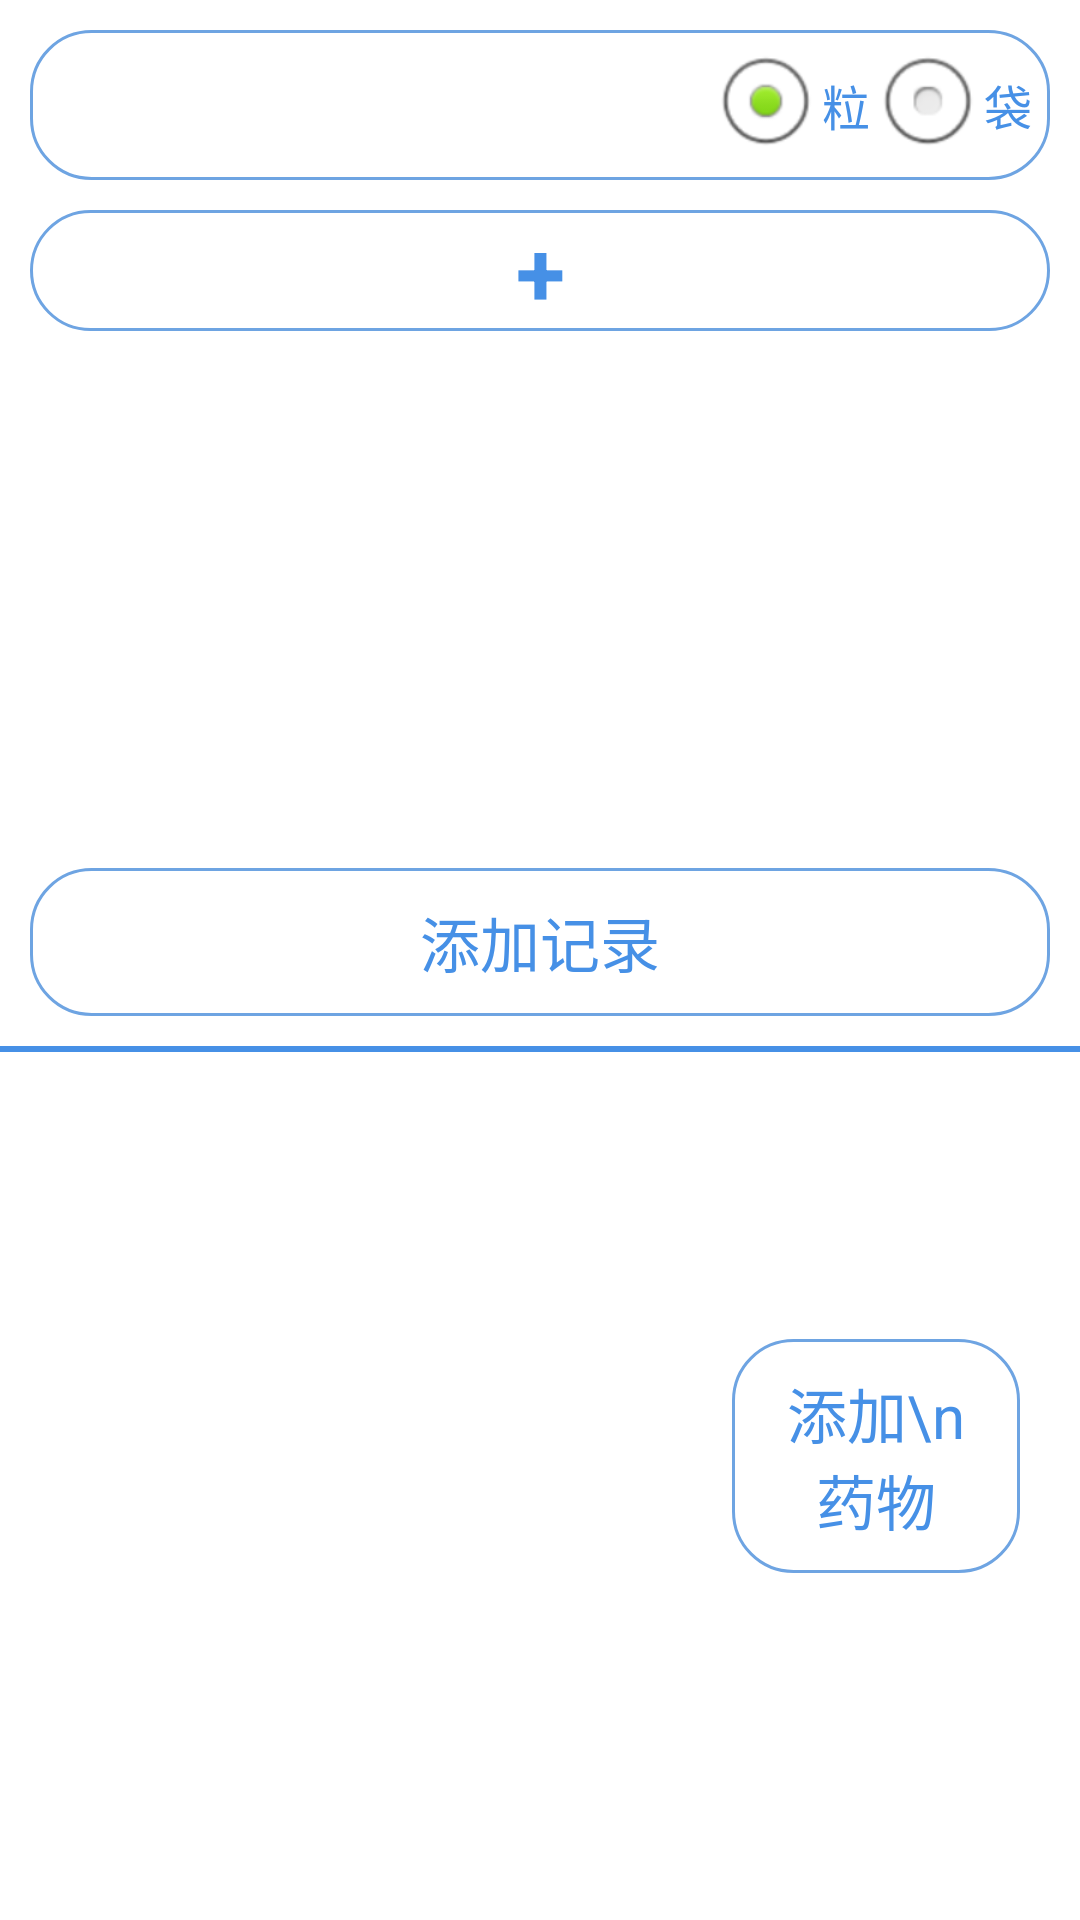

Here is an Android app screen rendered from its layout file. Give the layout XML and the strings, colors and styles it references.
<!-- AndroidManifest.xml: application theme AppTheme -->
<!-- res/layout/fragment_manage.xml -->
<?xml version="1.0" encoding="utf-8"?>

<LinearLayout xmlns:android="http://schemas.android.com/apk/res/android"
    android:layout_width="match_parent"
    android:layout_height="match_parent"
    android:orientation="vertical" >

    <LinearLayout
        android:id="@+id/ll_add_drug_record"
        android:layout_width="match_parent"
        android:layout_height="0dp"
        android:layout_marginLeft="10dp"
        android:layout_marginRight="10dp"
        android:layout_marginTop="10dp"
        android:layout_weight="0.5"
        android:orientation="vertical" >
            
            <LinearLayout
                android:layout_width="match_parent"
                android:layout_height="50dp"
                android:layout_gravity="center"
                android:background="@drawable/big_border"
                android:orientation="horizontal"
                android:paddingLeft="6dp"
                android:paddingRight="6dp" >

                <Spinner
                    android:id="@+id/spinner_drugName_choice"
                    android:layout_width="0dp"
                    android:layout_height="30dp"
                    android:layout_gravity="center"
                    android:layout_margin="6dp"
                    android:layout_weight="0.8"
                    android:background="@drawable/bg"
                    android:gravity="center" >
                </Spinner>

                <Spinner
                    android:id="@+id/spinner_drugCount_choice"
                    android:layout_width="0dp"
                    android:layout_height="30dp"
                    android:layout_gravity="center"
                    android:layout_margin="6dp"
                    android:layout_weight="0.2"
                    android:background="@drawable/bg"
                    android:gravity="center" >
                </Spinner>

                <RadioGroup
                    android:id="@+id/rgStorageWay"
                    android:layout_width="wrap_content"
                    android:layout_height="wrap_content"
                    android:layout_gravity="center"
                    android:orientation="horizontal" >

                    <RadioButton
                        android:id="@+id/btn_unit_li"
                        android:layout_width="wrap_content"
                        android:layout_height="wrap_content"
                        android:checked="true"
                        android:text="粒"
                        android:textColor="#4690E6" />

                    <RadioButton
                        android:id="@+id/btn_unit_dai"
                        android:layout_width="wrap_content"
                        android:layout_height="wrap_content"
                        android:text="袋"
                        android:textColor="#4690E6" />
                </RadioGroup>
        </LinearLayout>
        <Button
            android:id="@+id/btn_add_drug_choice"
            android:layout_width="match_parent"
            android:layout_height="wrap_content"
            android:layout_marginTop="10dp"
            android:background="@drawable/big_border"
            android:gravity="center"
            android:text="+"
            android:textColor="#4690E6"
            android:textSize="30dp"
            android:textStyle="bold" />
        <ListView
            android:id="@+id/lv_drug_record"
            android:layout_width="match_parent"
            android:layout_height="match_parent"
            android:scrollbars="vertical" />
    </LinearLayout>
	
    <Button
        android:id="@+id/btn_add_drug_record"
        android:layout_width="match_parent"
        android:layout_height="wrap_content"
        android:layout_gravity="center"
        android:layout_margin="10dp"
        android:background="@drawable/big_border"
        android:gravity="center"
        android:padding="10dp"
        android:text="添加记录"
        android:textColor="#4690E6"
        android:textSize="20dp" />

    <View
        android:layout_width="match_parent"
        android:layout_height="2dp"
        android:background="#4690E6" />

    <LinearLayout
        android:layout_width="match_parent"
        android:layout_height="0dp"
        android:layout_marginBottom="20dp"
        android:layout_marginLeft="10dp"
        android:layout_marginRight="10dp"
        android:layout_weight="0.5" >

           <ListView
               android:id="@+id/lv_drug_list"
               android:layout_width="0dp"
               android:layout_height="match_parent"
               android:layout_weight="0.7"
               android:background="#00000000"
               android:divider="@null"
               android:scrollbars="vertical" />


           <Button
               android:id="@+id/btn_add_drug_dialog"
               android:layout_width="0dp"
               android:layout_height="wrap_content"
               android:layout_weight="0.3"
               android:layout_gravity="center"
               android:layout_margin="10dp"
               android:background="@drawable/big_border"
               android:gravity="center"
               android:padding="10dp"
               android:text="添加\n药物"
               android:textColor="#4690E6"
               android:textSize="20dp" />
    </LinearLayout>

</LinearLayout>
<!-- resources referenced by this layout -->
<resources>
  <!-- drawable big_border (drawable) -->
  <?xml version="1.0" encoding="utf-8"?>
  <shape xmlns:android="http://schemas.android.com/apk/res/android" >
      
      <stroke
          android:width="1dp"
          android:color="#6ea4e2"/>
  
      <corners android:radius="20dp" /> 
  </shape>
  <style name="AppTheme" parent="AppBaseTheme">
          
      </style>
  <style name="AppBaseTheme" parent="android:Theme.Light">
          
      </style>
</resources>
